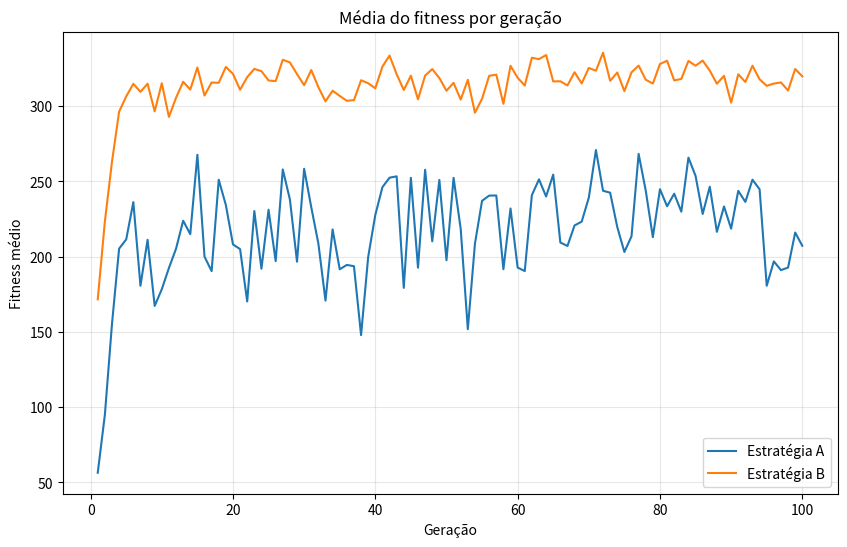
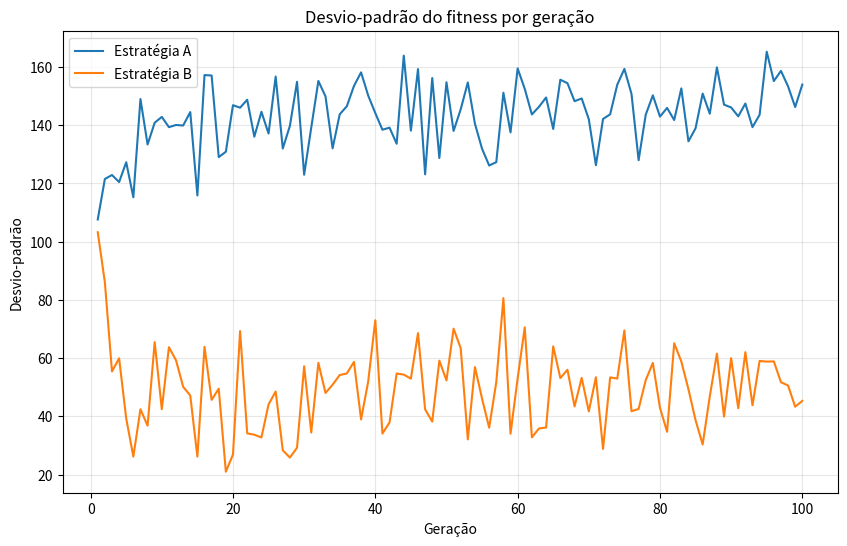
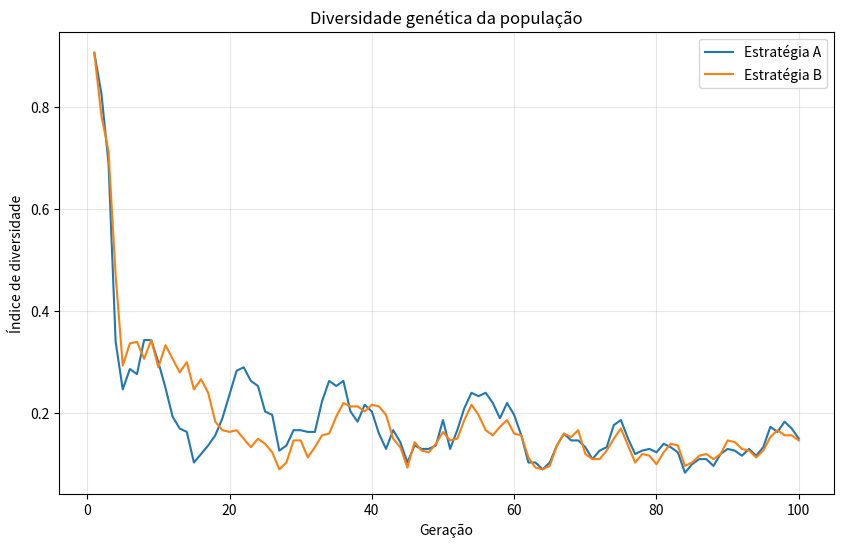

These figures' Python source, in order: (Note: this script raises an exception after producing the figures.)
import numpy as np
import pandas as pd
import matplotlib.pyplot as plt

np.random.seed(42)

# Dados dos 15 microsserviços
servicos = pd.DataFrame({
    'Servico': [f'S{i+1}' for i in range(15)],
    'Valor': [30, 45, 25, 60, 50, 35, 70, 40, 55, 65, 20, 48, 75, 38, 58],
    'RAM_GB': [2.0, 1.5, 3.0, 2.5, 4.0, 1.0, 3.5, 2.0, 2.5, 4.5, 1.5, 3.0, 4.0, 2.0, 3.5],
    'CPU': [0.8, 0.5, 1.2, 1.0, 1.5, 0.4, 1.8, 0.7, 1.1, 1.6, 0.6, 1.0, 2.0, 0.8, 1.3]
})

MAX_RAM = 16.0
MAX_CPU = 8.0

POP_SIZE = 40
GENERATIONS = 100
TOURNAMENT_SIZE = 3
CROSSOVER_RATE = 0.80
MUTATION_RATE = 0.05

print(servicos.to_string(index=False))


def avaliar(individuo, estrategia='A'):
    individuo = np.asarray(individuo)
    valor = np.sum(individuo * servicos['Valor'].values)
    ram = np.sum(individuo * servicos['RAM_GB'].values)
    cpu = np.sum(individuo * servicos['CPU'].values)

    excesso_ram = max(0.0, ram - MAX_RAM)
    excesso_cpu = max(0.0, cpu - MAX_CPU)

    if estrategia == 'A':
        if excesso_ram > 0 or excesso_cpu > 0:
            fit = 0.0
        else:
            fit = valor
    else:
        # Penalização proporcional ao percentual excedido.
        penalidade_ram = excesso_ram / MAX_RAM
        penalidade_cpu = excesso_cpu / MAX_CPU
        fator = max(0.0, 1.0 - penalidade_ram - penalidade_cpu)
        fit = valor * fator

    return fit, valor, ram, cpu

def criar_individuo():
    return np.random.randint(0, 2, size=len(servicos))

def selecionar_torneio(populacao, fitnesses):
    indices = np.random.choice(len(populacao), TOURNAMENT_SIZE, replace=False)
    vencedor = indices[np.argmax(fitnesses[indices])]
    return populacao[vencedor].copy()

def crossover_ponto_unico(p1, p2):
    if np.random.rand() > CROSSOVER_RATE:
        return p1.copy(), p2.copy()
    ponto = np.random.randint(1, len(p1))
    return np.concatenate([p1[:ponto], p2[ponto:]]), np.concatenate([p2[:ponto], p1[ponto:]])

def mutacao(individuo):
    mascara = np.random.rand(len(individuo)) < MUTATION_RATE
    individuo[mascara] = 1 - individuo[mascara]
    return individuo


def executar_ag(estrategia, seed=42):
    np.random.seed(seed)
    populacao = np.array([criar_individuo() for _ in range(POP_SIZE)])
    historico_media = []
    historico_std = []
    historico_diversidade = []
    melhor_individuo = None
    melhor_fitness = -1

    for _ in range(GENERATIONS):
        fitnesses = np.array([avaliar(ind, estrategia)[0] for ind in populacao])

        historico_media.append(np.mean(fitnesses))
        historico_std.append(np.std(fitnesses))
        # Diversidade: proporção média de genes diferentes do gene majoritário.
        frequencias = np.mean(populacao, axis=0)
        diversidade = np.mean(2 * np.minimum(frequencias, 1 - frequencias))
        historico_diversidade.append(diversidade)

        idx = np.argmax(fitnesses)
        if fitnesses[idx] > melhor_fitness:
            melhor_fitness = fitnesses[idx]
            melhor_individuo = populacao[idx].copy()

        nova_pop = []
        # Elitismo: preserva o melhor indivíduo da geração.
        nova_pop.append(populacao[idx].copy())

        while len(nova_pop) < POP_SIZE:
            p1 = selecionar_torneio(populacao, fitnesses)
            p2 = selecionar_torneio(populacao, fitnesses)
            f1, f2 = crossover_ponto_unico(p1, p2)
            nova_pop.append(mutacao(f1))
            if len(nova_pop) < POP_SIZE:
                nova_pop.append(mutacao(f2))

        populacao = np.array(nova_pop)

    return {
        'melhor': melhor_individuo,
        'fitness': melhor_fitness,
        'media': historico_media,
        'std': historico_std,
        'diversidade': historico_diversidade
    }


resultado_A = executar_ag('A', seed=42)
resultado_B = executar_ag('B', seed=42)

for nome, resultado in [('A — Penalidade Rígida', resultado_A), ('B — Penalidade Proporcional', resultado_B)]:
    ind = resultado['melhor']
    fit, valor, ram, cpu = avaliar(ind, 'A' if nome.startswith('A') else 'B')
    print('\n', nome)
    print('Fitness:', round(fit, 4))
    print('Valor bruto:', round(valor, 4))
    print('RAM:', round(ram, 4), 'GB')
    print('CPU:', round(cpu, 4), 'cores')
    print('Serviços:', [servicos.iloc[i]['Servico'] for i, x in enumerate(ind) if x == 1])


geracoes = np.arange(1, GENERATIONS + 1)

plt.figure(figsize=(10, 6))
plt.plot(geracoes, resultado_A['media'], label='Estratégia A')
plt.plot(geracoes, resultado_B['media'], label='Estratégia B')
plt.title('Média do fitness por geração')
plt.xlabel('Geração')
plt.ylabel('Fitness médio')
plt.grid(True, alpha=0.3)
plt.legend()
plt.show()

plt.figure(figsize=(10, 6))
plt.plot(geracoes, resultado_A['std'], label='Estratégia A')
plt.plot(geracoes, resultado_B['std'], label='Estratégia B')
plt.title('Desvio-padrão do fitness por geração')
plt.xlabel('Geração')
plt.ylabel('Desvio-padrão')
plt.grid(True, alpha=0.3)
plt.legend()
plt.show()


plt.figure(figsize=(10, 6))
plt.plot(geracoes, resultado_A['diversidade'], label='Estratégia A')
plt.plot(geracoes, resultado_B['diversidade'], label='Estratégia B')
plt.title('Diversidade genética da população')
plt.xlabel('Geração')
plt.ylabel('Índice de diversidade')
plt.grid(True, alpha=0.3)
plt.legend()
plt.show()

comparacao = pd.DataFrame({
    'Métrica': ['Melhor fitness', 'Fitness médio final', 'Desvio-padrão final', 'Diversidade final'],
    'Estratégia A': [resultado_A['fitness'], resultado_A['media'][-1], resultado_A['std'][-1], resultado_A['diversidade'][-1]],
    'Estratégia B': [resultado_B['fitness'], resultado_B['media'][-1], resultado_B['std'][-1], resultado_B['diversidade'][-1]]
})
display(comparacao.round(4))


linhas = []
for nome, resultado, estrategia in [('A', resultado_A, 'A'), ('B', resultado_B, 'B')]:
    ind = resultado['melhor']
    fit, valor, ram, cpu = avaliar(ind, estrategia)
    linhas.append({
        'Estratégia': nome,
        'Fitness': fit,
        'Valor': valor,
        'RAM (GB)': ram,
        'CPU (cores)': cpu,
        'RAM válida': ram <= MAX_RAM,
        'CPU válida': cpu <= MAX_CPU,
        'Qtd. serviços': int(np.sum(ind))
    })

display(pd.DataFrame(linhas).round(4))
